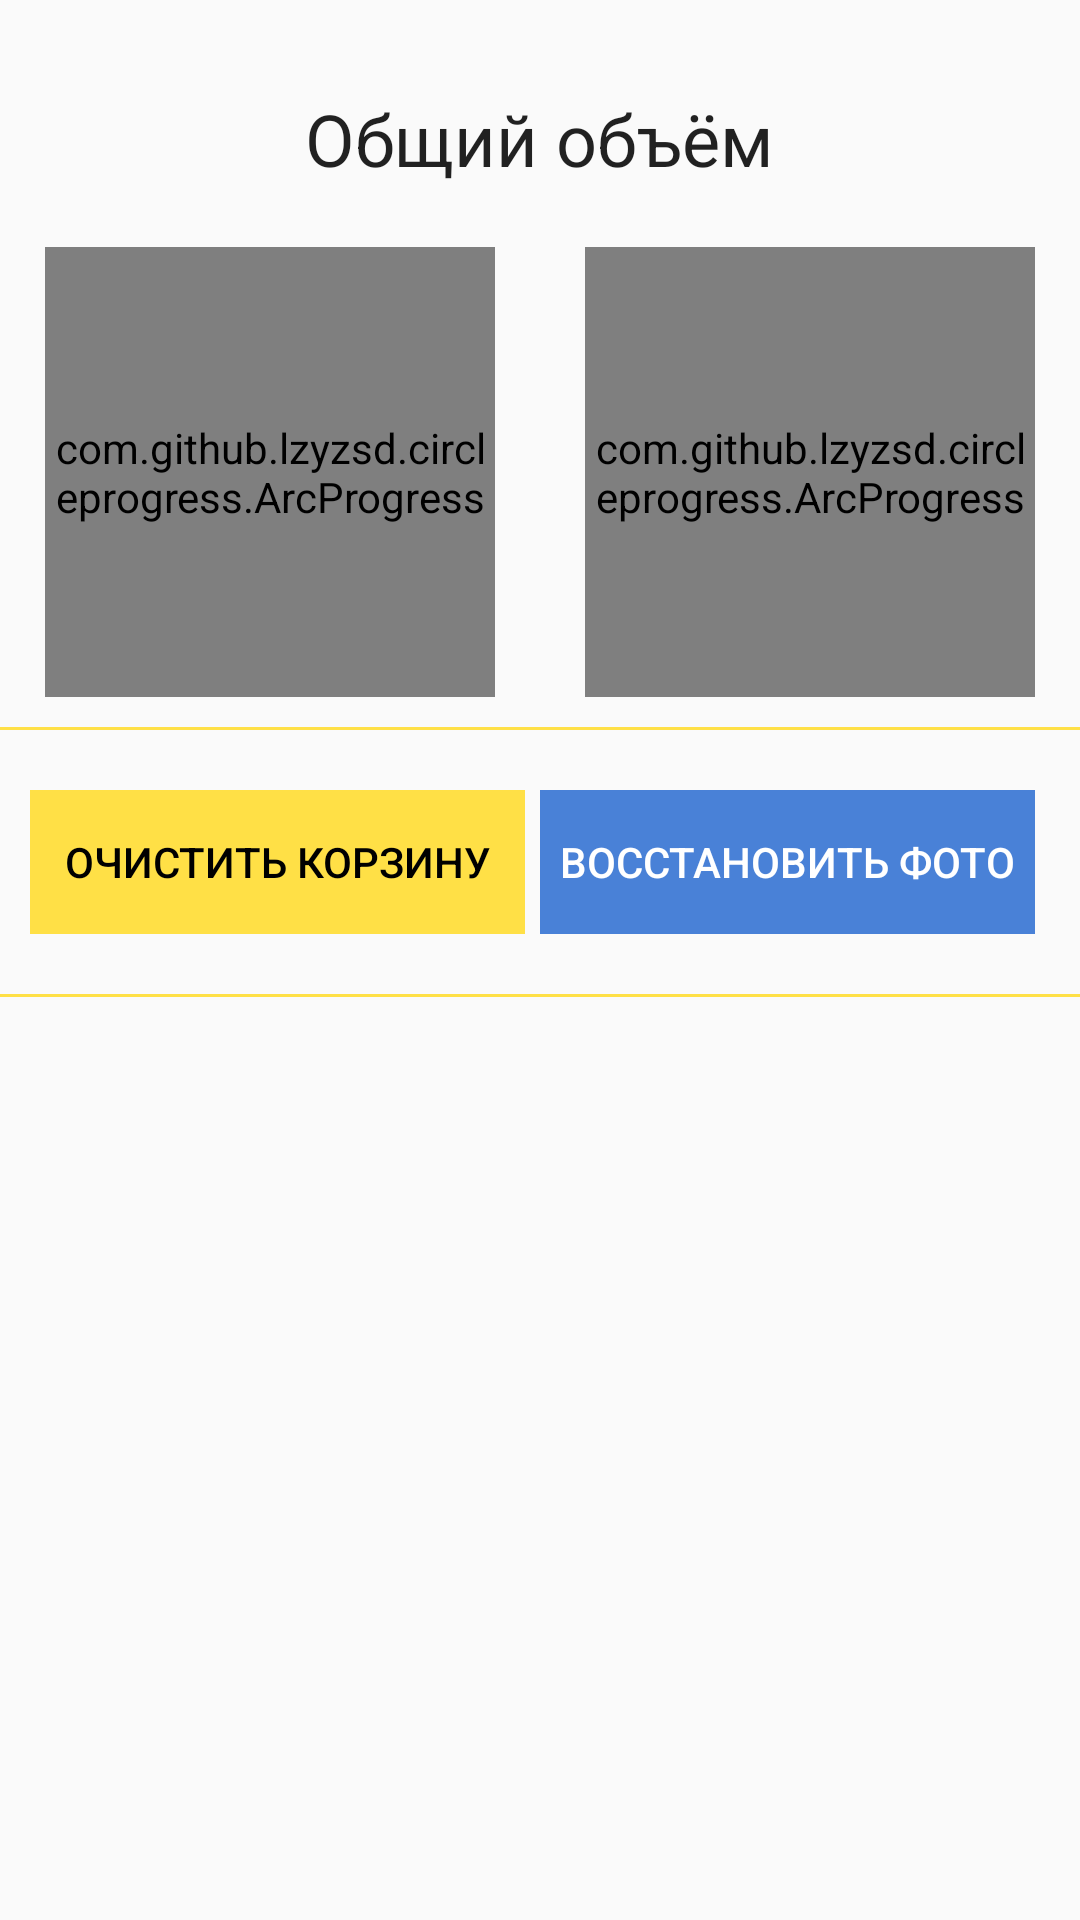

Layout XML and referenced resources for this Android screen:
<!-- AndroidManifest.xml: application theme AppTheme.NoActionBar -->
<!-- res/layout/storage_info_fragment.xml -->
<?xml version="1.0" encoding="utf-8"?>
<ScrollView xmlns:android="http://schemas.android.com/apk/res/android"
    xmlns:app="http://schemas.android.com/apk/res-auto"
    android:layout_width="match_parent"
    android:layout_height="match_parent"
    android:fillViewport="true">

    <RelativeLayout
        android:layout_width="match_parent"
        android:layout_height="wrap_content">

        <TextView
            android:id="@+id/overall_header"
            android:layout_width="wrap_content"
            android:layout_height="wrap_content"
            android:layout_centerHorizontal="true"
            android:layout_marginBottom="10dp"
            android:layout_marginTop="20dp"
            android:padding="10dp"
            android:text="@string/overall_storage"
            android:textAppearance="@style/TextAppearance.AppCompat.Headline" />

        <LinearLayout
            android:id="@+id/bars_container"
            android:layout_width="match_parent"
            android:layout_height="wrap_content"
            android:layout_below="@id/overall_header"
            android:orientation="horizontal"
            android:baselineAligned="false">

            <RelativeLayout
                android:layout_width="match_parent"
                android:layout_height="wrap_content"
                android:layout_weight="1">

                <com.github.lzyzsd.circleprogress.ArcProgress
                    android:id="@+id/storage_info_pb"
                    android:layout_width="150dp"
                    android:layout_height="150dp"
                    android:layout_centerInParent="true"
                    app:arc_bottom_text="@string/storage_occupation"
                    app:arc_bottom_text_size="16sp"
                    app:arc_finished_color="@color/yellow"
                    app:arc_unfinished_color="@color/blue"
                    app:arc_text_color="@color/blue" />
            </RelativeLayout>

            <RelativeLayout
                android:layout_width="match_parent"
                android:layout_height="wrap_content"
                android:layout_weight="1">

                <com.github.lzyzsd.circleprogress.ArcProgress
                    android:id="@+id/trash_info_pb"
                    android:layout_width="150dp"
                    android:layout_height="150dp"
                    android:layout_centerInParent="true"
                    app:arc_bottom_text="@string/trash"
                    app:arc_bottom_text_size="16sp"
                    app:arc_finished_color="@color/yellow"
                    app:arc_unfinished_color="@color/blue"
                    app:arc_text_color="@color/blue"/>
            </RelativeLayout>
        </LinearLayout>

        <View
            android:id="@+id/info_divider"
            android:layout_width="match_parent"
            android:layout_height="1dp"
            android:layout_marginTop="10dp"
            android:background="@color/yellow"
            android:layout_below="@id/bars_container"/>

        <TextView
            android:id="@+id/trash_status"
            android:layout_width="wrap_content"
            android:layout_height="wrap_content"
            android:layout_centerHorizontal="true"
            android:layout_below="@id/info_divider"
            android:layout_marginTop="10dp"
            android:text="@string/empty_trash"
            android:visibility="gone"
            />

        <LinearLayout
            android:id="@+id/trash_clear"
            android:layout_width="match_parent"
            android:layout_height="wrap_content"
            android:layout_below="@+id/trash_status"
            android:orientation="horizontal"
            android:layout_marginTop="10dp"
            style="?android:attr/buttonBarStyle"
            android:padding="10dp">

            <Button
                android:id="@+id/clear_trash_button"
                android:layout_width="match_parent"
                android:layout_height="wrap_content"
                android:layout_weight="1"
                android:background="@color/yellow"
                android:text="@string/clear_trash"
                android:textColor="@android:color/black"
                style="?android:attr/buttonBarButtonStyle"
                android:layout_marginEnd="5dp"/>

            <Button
                android:id="@+id/restore_trash_button"
                android:layout_width="match_parent"
                android:layout_height="wrap_content"
                android:layout_weight="1"
                android:text="@string/restore_photos"
                android:textColor="@android:color/white"
                android:background="@color/blue"
                style="?android:attr/buttonBarButtonStyle"
                android:layout_marginEnd="5dp"/>

        </LinearLayout>

        <View
            android:layout_width="match_parent"
            android:layout_height="1dp"
            android:layout_marginTop="10dp"
            android:background="@color/yellow"
            android:layout_below="@id/trash_clear"/>

    </RelativeLayout>

</ScrollView>
<!-- resources referenced by this layout -->
<resources>
  <color name="blue"> #4981d7</color>
  <color name="yellow"> #FFE046</color>
  <string name="clear_trash">Очистить корзину</string>
  <string name="empty_trash">Фотографий в корзине нет</string>
  <string name="overall_storage">Общий объём</string>
  <string name="restore_photos">Восстановить фото</string>
  <string name="storage_occupation">Занято</string>
  <string name="trash">Корзина</string>
  <style name="AppTheme.NoActionBar">
          <item name="windowActionBar">false</item>
          <item name="windowNoTitle">true</item>
      </style>
</resources>
